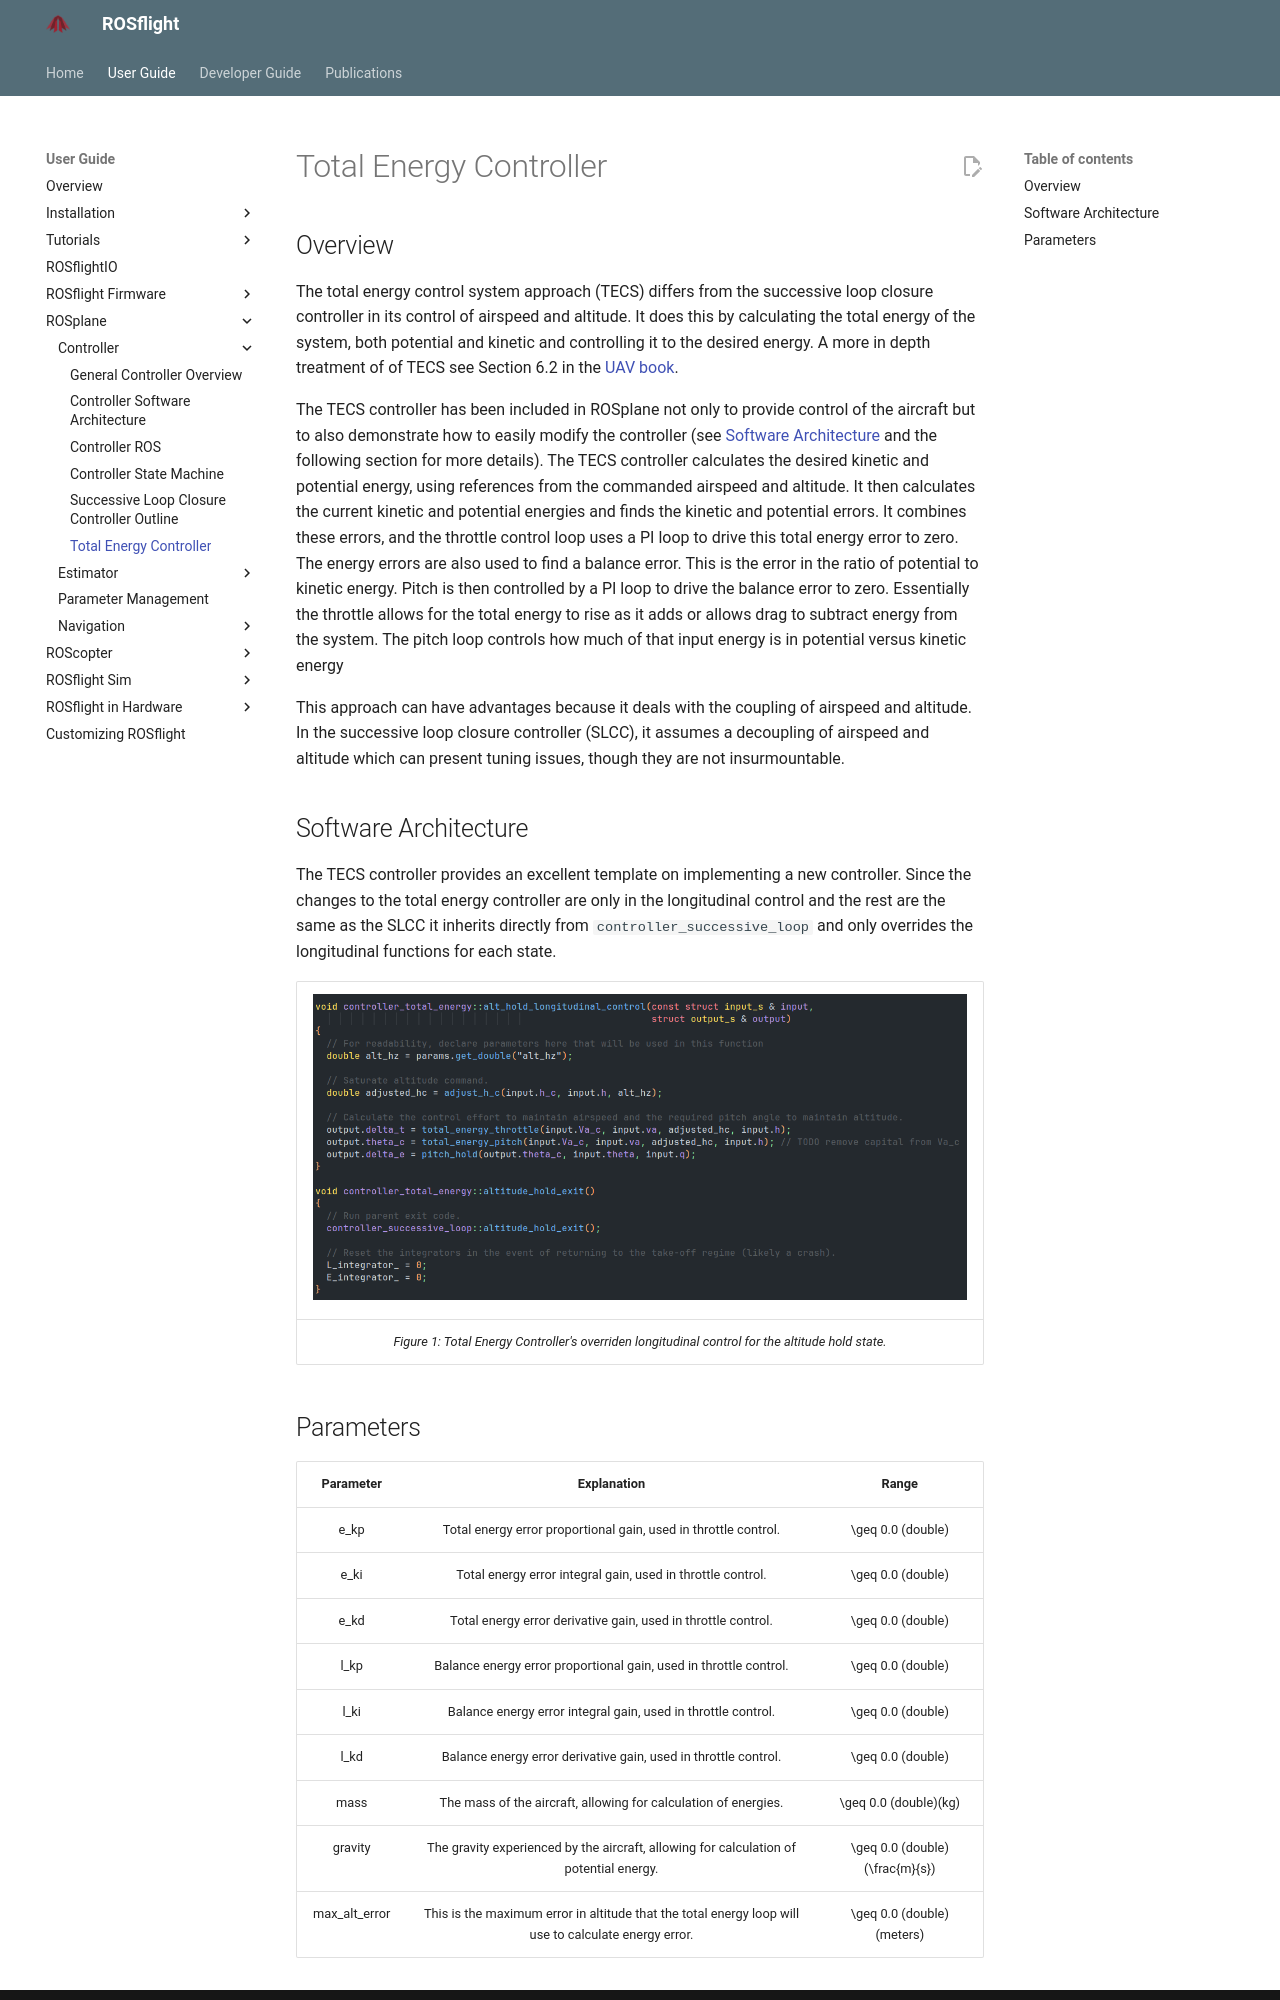

repository: rosflight/rosflight_docs · page: git-main/user-guide/rosplane/controller/controller-total-energy/index.html · generator: mkdocs

# Total Energy Controller

## Overview

The total energy control system approach (TECS) differs from the successive loop closure controller in its control of airspeed and altitude.
It does this by calculating the total energy of the system, both potential and kinetic and controlling it to the desired energy.
A more in depth treatment of of TECS see Section 6.2 in the [UAV book](https://github.com/randybeard/mavsim_public).

The TECS controller has been included in ROSplane not only to provide control of the aircraft but to also demonstrate how to easily modify the controller (see [Software Architecture](./controller-software-architecture.md) and the following section for more details).
The TECS controller calculates the desired kinetic and potential energy, using references from the commanded airspeed and altitude.
It then calculates the current kinetic and potential energies and finds the kinetic and potential errors.
It combines these errors, and the throttle control loop uses a PI loop to drive this total energy error to zero.
The energy errors are also used to find a balance error.
This is the error in the ratio of potential to kinetic energy.
Pitch is then controlled by a PI loop to drive the balance error to zero.
Essentially the throttle allows for the total energy to rise as it adds or allows drag to subtract energy from the system.
The pitch loop controls how much of that input energy is in potential versus kinetic energy

This approach can have advantages because it deals with the coupling of airspeed and altitude.
In the successive loop closure controller (SLCC), it assumes a decoupling of airspeed and altitude which can present tuning issues, though they are not insurmountable.

## Software Architecture

The TECS controller provides an excellent template on implementing a new controller.
Since the changes to the total energy controller are only in the longitudinal control and the rest are the same as the SLCC it inherits directly from `controller_successive_loop` and only overrides the longitudinal functions for each state.


| ![Code Snippet of Overriden Function](../../../assets/controller_assets/total_energy_ex.png "Code Snippet of Overriden Function") |
|:--:|
|*Figure 1: Total Energy Controller's overriden longitudinal control for the altitude hold state.*|
